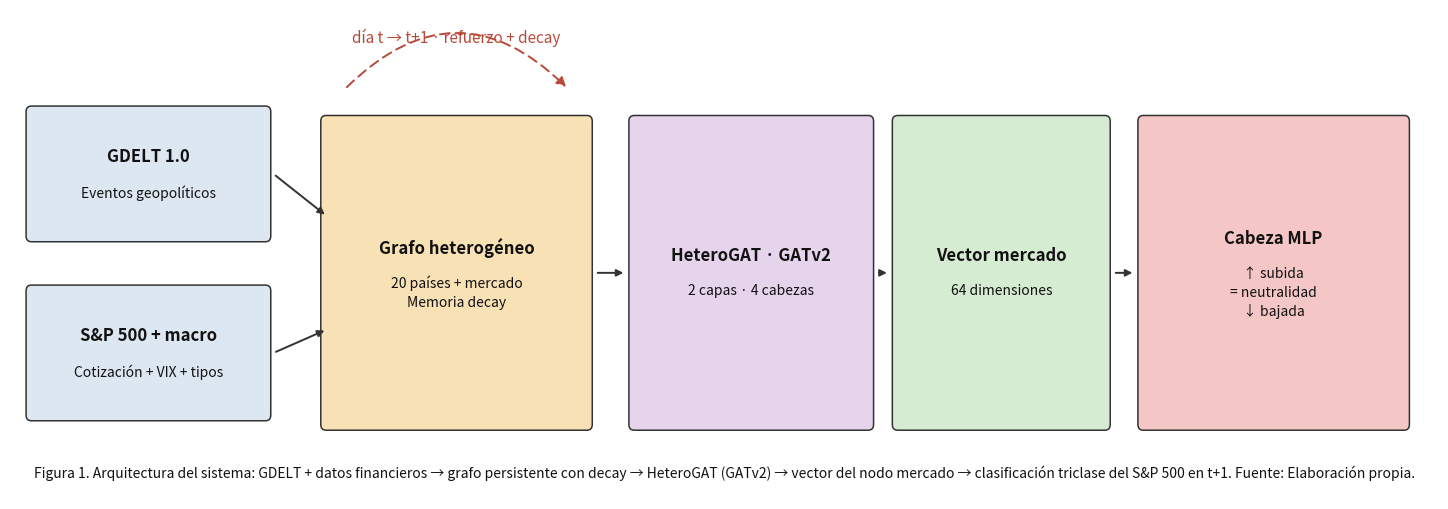

Recreate this plot in Python.
"""Diagrama de bloques de la arquitectura del sistema (Figura X del capítulo 1)."""

from pathlib import Path

import matplotlib.pyplot as plt
from matplotlib.patches import FancyArrowPatch, FancyBboxPatch


COLOR_INPUT = "#DDE7F2"
COLOR_GRAFO = "#F7E1B5"
COLOR_MODELO = "#E6D3EC"
COLOR_EMB = "#D6ECD2"
COLOR_HEAD = "#F5C6C6"
COLOR_EDGE = "#333333"
COLOR_TEXT = "#111111"
COLOR_LOOP = "#B84A3A"


def box(ax, cx, cy, w, h, title, body, color):
    x = cx - w / 2
    y = cy - h / 2
    ax.add_patch(
        FancyBboxPatch(
            (x, y), w, h,
            boxstyle="round,pad=0.02,rounding_size=0.06",
            linewidth=1.1, edgecolor=COLOR_EDGE, facecolor=color,
        )
    )
    # Bloque título + cuerpo centrado en el eje vertical de la caja
    body_lines = body.count("\n") + 1
    body_h = body_lines * 0.18
    gap = 0.14
    total_h = 0.26 + gap + body_h
    top = cy + total_h / 2

    ax.text(cx, top, title,
            ha="center", va="top", fontsize=12,
            fontweight="bold", color=COLOR_TEXT)
    ax.text(cx, top - 0.26 - gap, body,
            ha="center", va="top", fontsize=10,
            color=COLOR_TEXT, linespacing=1.4)


def arrow(ax, x1, y1, x2, y2, curve=0.0, lw=1.1, color=None, dashed=False):
    ax.add_patch(
        FancyArrowPatch(
            (x1, y1), (x2, y2),
            arrowstyle="-|>", mutation_scale=10,
            linewidth=lw, color=color or COLOR_EDGE,
            connectionstyle=f"arc3,rad={curve}",
            linestyle=(0, (4, 2)) if dashed else "-",
        )
    )


def main():
    fig, ax = plt.subplots(figsize=(16, 5.2))
    ax.set_xlim(0, 16)
    ax.set_ylim(0, 5.2)
    ax.axis("off")

    y_c = 2.4

    # Columna 1 · Entradas (2 cajas apiladas)
    box(ax, 1.55, 3.45, 2.7, 1.4, "GDELT 1.0",
        "Eventos geopolíticos", COLOR_INPUT)
    box(ax, 1.55, 1.55, 2.7, 1.4, "S&P 500 + macro",
        "Cotización + VIX + tipos", COLOR_INPUT)

    # Columna 2 · Grafo
    box(ax, 5.0, y_c, 3.0, 3.3, "Grafo heterogéneo",
        "20 países + mercado\nMemoria decay", COLOR_GRAFO)

    # Columna 3 · Modelo
    box(ax, 8.3, y_c, 2.7, 3.3, "HeteroGAT · GATv2",
        "2 capas · 4 cabezas", COLOR_MODELO)

    # Columna 4 · Embedding
    box(ax, 11.1, y_c, 2.4, 3.3, "Vector mercado",
        "64 dimensiones", COLOR_EMB)

    # Columna 5 · Predicción
    box(ax, 14.15, y_c, 3.0, 3.3, "Cabeza MLP",
        "↑ subida\n= neutralidad\n↓ bajada",
        COLOR_HEAD)

    # Flechas horizontales
    arrow(ax, 2.95, 3.45, 3.55, y_c + 0.6, lw=1.4)
    arrow(ax, 2.95, 1.55, 3.55, y_c - 0.6, lw=1.4)
    arrow(ax, 6.55, y_c, 6.90, y_c, lw=1.4)
    arrow(ax, 9.70, y_c, 9.85, y_c, lw=1.4)
    arrow(ax, 12.35, y_c, 12.60, y_c, lw=1.4)

    # Bucle temporal encima del grafo
    ax.add_patch(FancyArrowPatch(
        (3.75, 4.35), (6.25, 4.35),
        arrowstyle="-|>", mutation_scale=14,
        linewidth=1.4, color=COLOR_LOOP,
        connectionstyle="arc3,rad=-0.5",
        linestyle=(0, (5, 3)),
    ))
    ax.text(5.0, 4.9, "día t → t+1 · refuerzo + decay",
            ha="center", va="center", fontsize=11,
            style="italic", color=COLOR_LOOP)

    # Pie
    ax.text(8.0, 0.28,
            "Figura 1. Arquitectura del sistema: GDELT + datos financieros → grafo persistente con decay → "
            "HeteroGAT (GATv2) → vector del nodo mercado → clasificación triclase del S&P 500 en t+1. "
            "Fuente: Elaboración propia.",
            ha="center", va="center", fontsize=10, color=COLOR_TEXT)

    fig.tight_layout()
    out = Path("docs/figuras/arquitectura_sistema.png")
    out.parent.mkdir(parents=True, exist_ok=True)
    fig.savefig(out, dpi=260, bbox_inches="tight", facecolor="white")
    print(f"Guardado en {out}")


if __name__ == "__main__":
    main()
